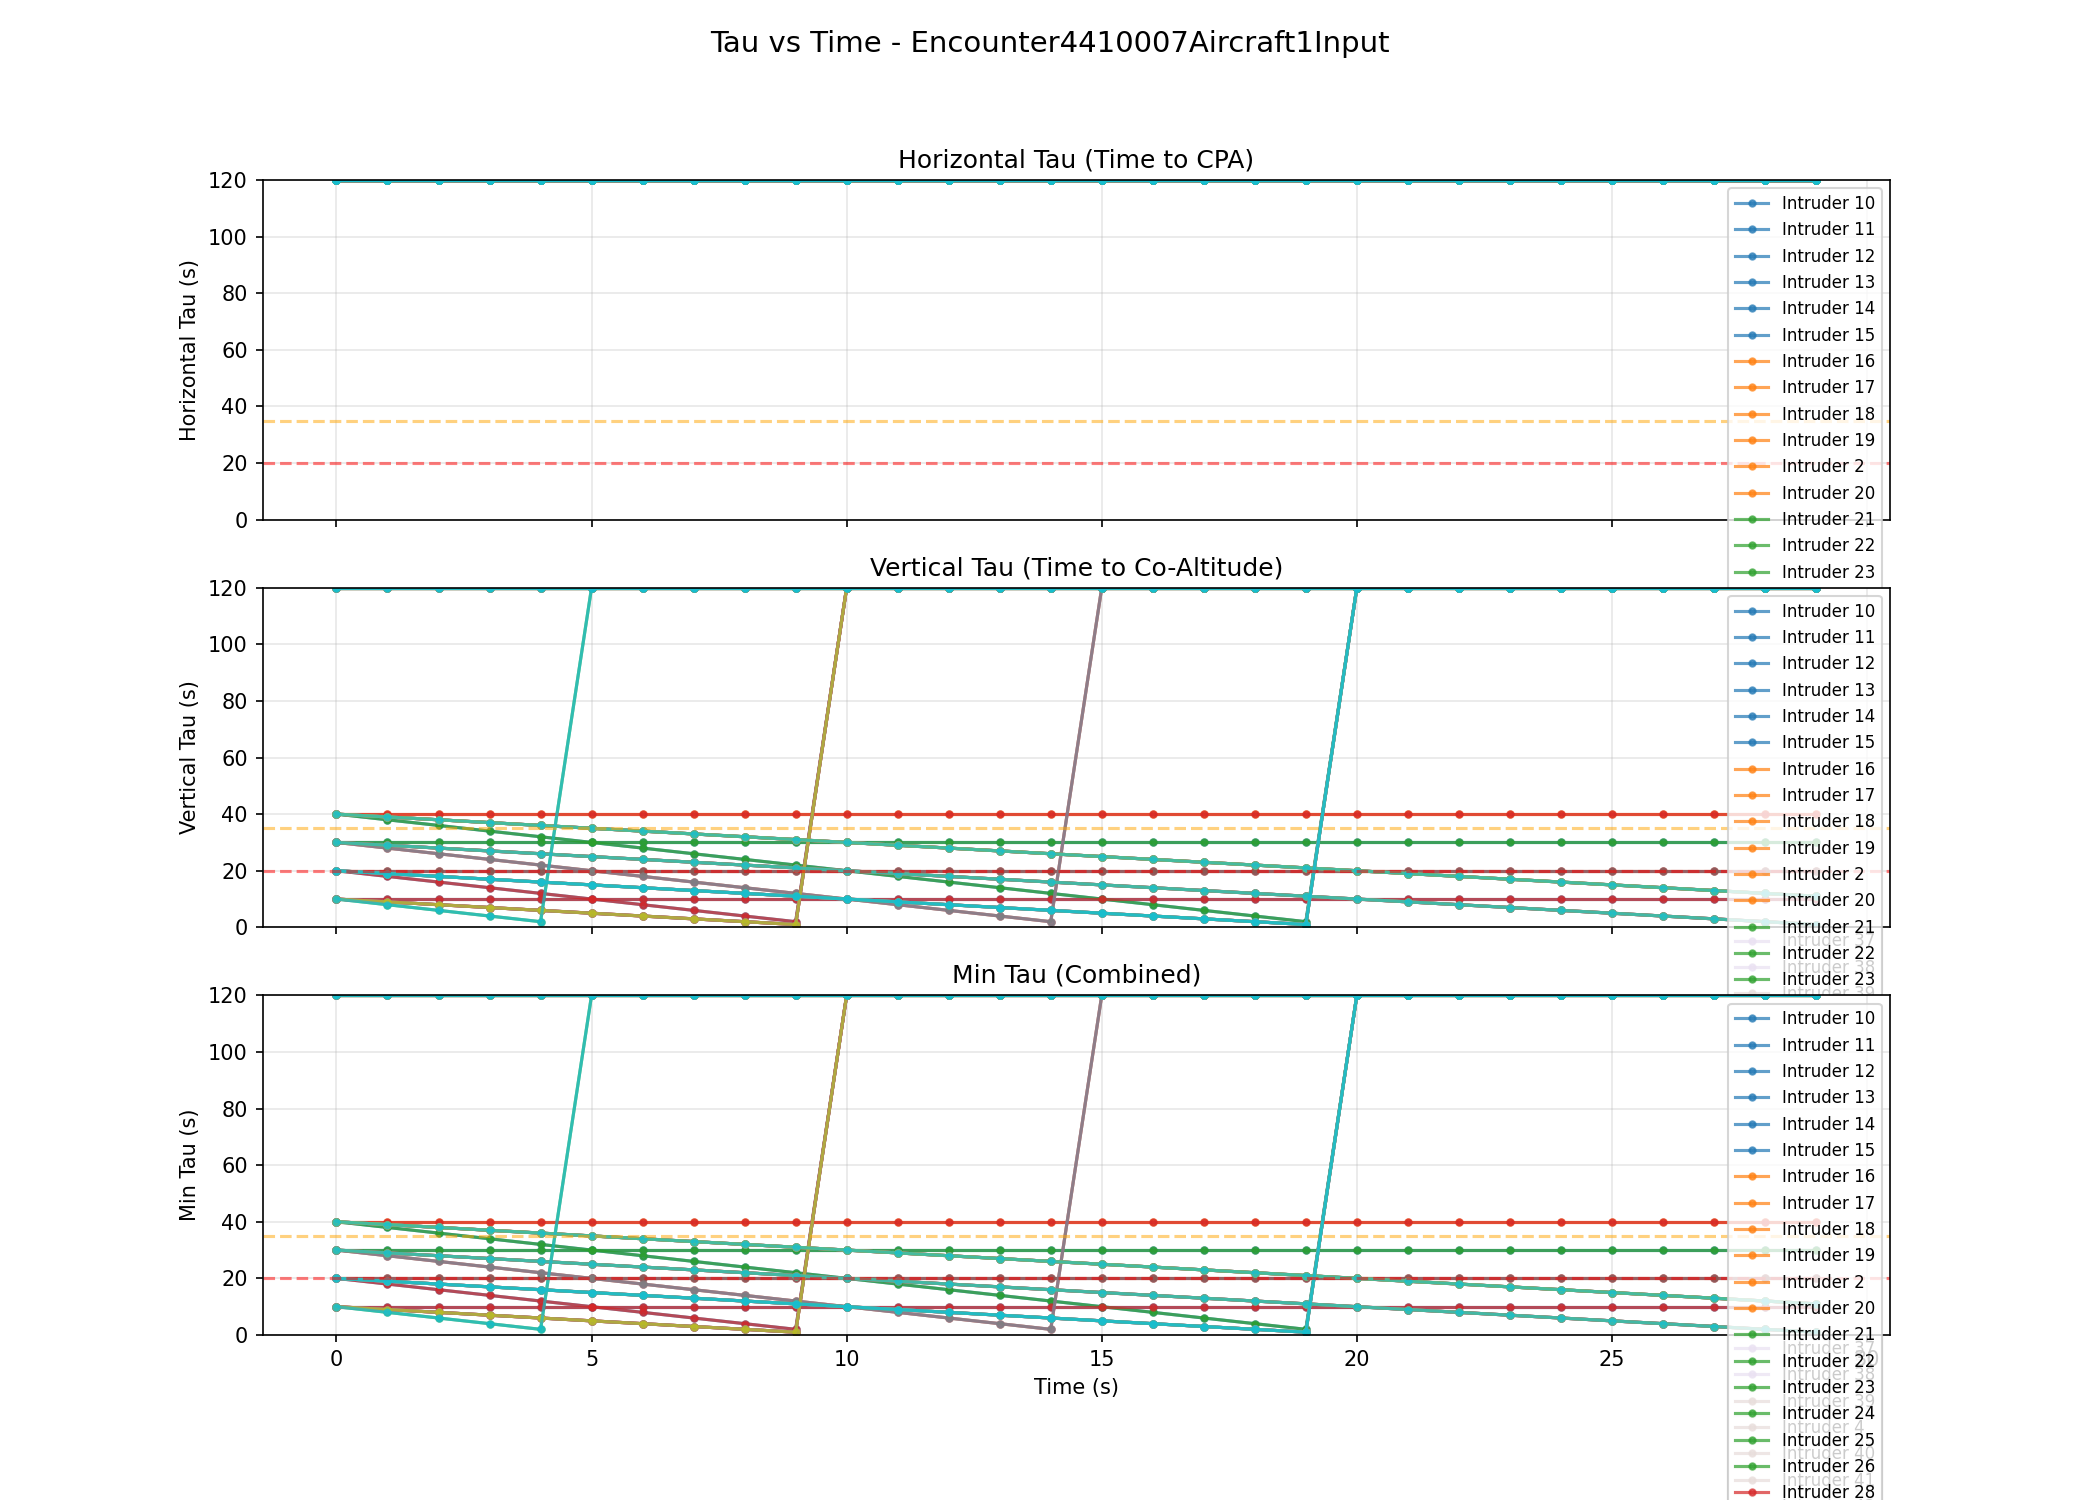

Data behind this chart, as committed beside it:
time, intruder_id, tau_horiz, tau_vert, tau_min, cpa_dist_ft, range_ft, rel_alt_ft
0, 2, inf, inf, inf, 21824, 21824, 0
0, 3, 3614, 10.0, 10.0, 13080, 20024, 50
0, 4, 3211, 20.0, 20.0, 19984, 22937, 100
0, 5, inf, 30.0, 30.0, 10012, 10012, 150
0, 6, inf, 40.0, 40.0, 20024, 20024, 200
0, 7, inf, inf, inf, 30036, 30036, 0
0, 8, 553.1, 10.0, 10.0, 6187, 21824, 50
0, 9, 429, 20.0, 20.0, 1669, 20024, 100
0, 10, 485, 30.0, 30.0, 9551, 22937, 150
0, 11, inf, 40.0, 40.0, 10012, 10012, 200
0, 12, inf, inf, inf, 20024, 20024, 0
0, 13, inf, 10.0, 10.0, 30036, 30036, 50
0, 14, 538.1, 20.0, 20.0, 17307, 21824, 100
0, 15, 342, 30.0, 30.0, 10379, 20024, 150
0, 16, 336.1, 40.0, 40.0, 4531, 22937, 200
0, 17, inf, inf, inf, 10012, 10012, 0
0, 18, inf, 10.0, 10.0, 20024, 20024, 50
0, 19, inf, 20.0, 20.0, 30036, 30036, 100
0, 20, 12270, 30.0, 30.0, 21816, 21824, 150
0, 21, 808.7, 40.0, 40.0, 18462, 20024, 200
0, 22, 558.9, inf, 558.9, 16882, 22937, 0
0, 23, inf, 10.0, 10.0, 10012, 10012, 50
0, 24, inf, 20.0, 20.0, 20024, 20024, 100
0, 25, 30153, 30.0, 30.0, 30029, 30036, 150
0, 26, inf, 40.0, 40.0, 21824, 21824, 200
0, 28, 7002, 10.0, 10.0, 22785, 22937, 50
0, 29, 1086, 20.0, 20.0, 9058, 10012, 100
0, 30, 2655, 30.0, 30.0, 17125, 20024, 150
0, 31, 6786, 40.0, 40.0, 23918, 30036, 200
0, 32, inf, inf, inf, 21824, 21824, 0
0, 33, 404.7, 10.0, 10.0, 622.3, 20024, 50
0, 34, 343.4, 20.0, 20.0, 6856, 22937, 100
0, 35, inf, 30.0, 30.0, 10012, 10012, 150
0, 36, inf, 40.0, 40.0, 20024, 20024, 200
0, 37, inf, 20.0, 20.0, 13712, 13712, 100
0, 38, inf, 40.0, 40.0, 14592, 14592, 200
0, 39, 429, 20.0, 20.0, 1669, 20024, 100
0, 40, 485, 30.0, 30.0, 9551, 22937, 150
0, 41, inf, 40.0, 40.0, 10012, 10012, 200
0, 42, inf, inf, inf, 20024, 20024, 0
0, 43, inf, 10.0, 10.0, 30036, 30036, 50
0, 44, 538.1, 20.0, 20.0, 17307, 21824, 100
0, 45, 342, 30.0, 30.0, 10379, 20024, 150
0, 46, 336.1, 40.0, 40.0, 4531, 22937, 200
0, 47, inf, inf, inf, 10012, 10012, 0
0, 48, inf, 10.0, 10.0, 20024, 20024, 50
0, 49, inf, 20.0, 20.0, 30036, 30036, 100
0, 50, 12270, 30.0, 30.0, 21816, 21824, 150
0, 51, 808.7, 40.0, 40.0, 18462, 20024, 200
0, 52, 878.8, inf, 878.8, 5782, 10012, 0
0, 53, 188.9, 10.0, 10.0, 6531, 10012, 50
0, 54, inf, 20.0, 20.0, 10012, 10012, 100
0, 55, inf, 30.0, 30.0, 10012, 10012, 150
0, 56, 2309, 40.0, 40.0, 9977, 10012, 200
0, 57, 2219, inf, 2219, 9955, 12914, 0
0, 58, inf, 10.0, 10.0, 12914, 12914, 50
0, 59, inf, 20.0, 20.0, 12914, 12914, 100
0, 60, 686.7, 30.0, 30.0, 12141, 12914, 150
0, 61, 298.3, 40.0, 40.0, 9830, 12914, 200
0, 62, 412, inf, 412, 3704, 15018, 0
... 1,770 more rows
